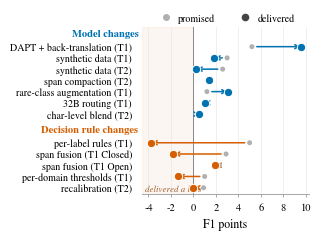

Source code (Python): (Note: this script raises an exception after producing the figure.)
import matplotlib
matplotlib.use("Agg")
import matplotlib.pyplot as plt
from matplotlib.lines import Line2D
import os

plt.rcParams.update({
    "font.family": "serif",
    "font.serif": ["Nimbus Roman", "Times New Roman", "DejaVu Serif"],
    "font.size": 8, "axes.labelsize": 8.5, "xtick.labelsize": 7.5,
    "ytick.labelsize": 7.2, "legend.fontsize": 7.2,
    "axes.linewidth": 0.6, "xtick.major.width": 0.6, "ytick.major.width": 0,
})

BLUE, VERM = "#0072B2", "#D55E00"

model = [  # (label, promised, delivered) sorted by promise, descending
    ("DAPT + back-translation (T1)", 5.2, 9.6),
    ("synthetic data (T1)",          3.0, 1.8),
    ("synthetic data (T2)",          2.6, 0.2),
    ("span compaction (T2)",         1.4, 1.4),
    ("rare-class augmentation (T1)", 1.2, 3.1),
    ("32B routing (T1)",             1.1, 1.0),
    ("char-level blend (T2)",        0.4, 0.5),
]
decision = [
    ("per-label rules (T1)",         5.0, -3.8),
    ("span fusion (T1 Closed)",      2.9, -1.8),
    ("span fusion (T1 Open)",        2.3,  1.9),
    ("per-domain thresholds (T1)",   1.0, -1.4),
    ("recalibration (T2)",           0.9,  0.0),
]

fig, ax = plt.subplots(figsize=(3.03, 2.24))

rows = []       # (y, label, promised, delivered, color)
y = 13.0
rows_hdr = [(y + 0.15, "Model changes", BLUE)]
for lab, p, d in model:
    y -= 1.0
    rows.append((y, lab, p, d, BLUE))
y -= 1.55
rows_hdr.append((y + 0.15, "Decision rule changes", VERM))
for lab, p, d in decision:
    y -= 1.0
    rows.append((y, lab, p, d, VERM))

ax.axvspan(-4.6, 0, color="#D55E00", alpha=0.05, zorder=0)
ax.axvline(0, lw=0.7, color="#888888", zorder=1)
for x in (-4, -2, 2, 4, 6, 8, 10):
    ax.axvline(x, lw=0.4, color="#e3e3e3", zorder=0)

for yy, lab, p, d, c in rows:
    ax.annotate("", xy=(d, yy), xytext=(p, yy), zorder=2,
                arrowprops=dict(arrowstyle="->,head_width=0.18,head_length=0.32",
                                color=c, lw=1.1, shrinkA=3.5, shrinkB=1))
    ax.scatter(p, yy, s=13, facecolor="#b0b0b0", edgecolor="none", zorder=3)
    ax.scatter(d, yy, s=36, facecolor=c, edgecolor="white", linewidths=0.7, zorder=4)

ax.set_yticks([r[0] for r in rows])
ax.set_yticklabels([r[1] for r in rows])
for yy, txt, c in rows_hdr:
    ax.text(-0.02, yy, txt, transform=ax.get_yaxis_transform(),
            ha="right", va="center", fontsize=7.6, fontweight="bold", color=c)

ax.set_xlim(-4.6, 10.3)
ax.set_ylim(-1.15, 13.75)
ax.set_xticks([-4, -2, 0, 2, 4, 6, 8, 10])
ax.set_xlabel("F1 points")
ax.spines[["top", "right", "left"]].set_visible(False)
ax.tick_params(axis="x", length=2.5, color="#999999")
ax.spines["bottom"].set_color("#999999")

ax.text(-4.35, -1.05, "delivered a loss", fontsize=6.4, color="#a06030",
        style="italic", ha="left", va="bottom")

handles = [
    Line2D([], [], marker="o", ls="", color="#b0b0b0", markersize=4,
           label="promised"),
    Line2D([], [], marker="o", ls="", color="#444444", markeredgecolor="white",
           markersize=6.5, label="delivered"),
]
ax.legend(handles=handles, loc="lower center", bbox_to_anchor=(0.5, 1.0),
          ncol=2, frameon=False, borderaxespad=0.0, handletextpad=0.2,
          columnspacing=2.0, fontsize=7.2)

fig.tight_layout(pad=0.15)
os.makedirs("/home/amal/Desktop/daleel2026/paper/figs", exist_ok=True)
fig.savefig("/home/amal/Desktop/daleel2026/paper/figs/transfer.pdf")
print("saved")
